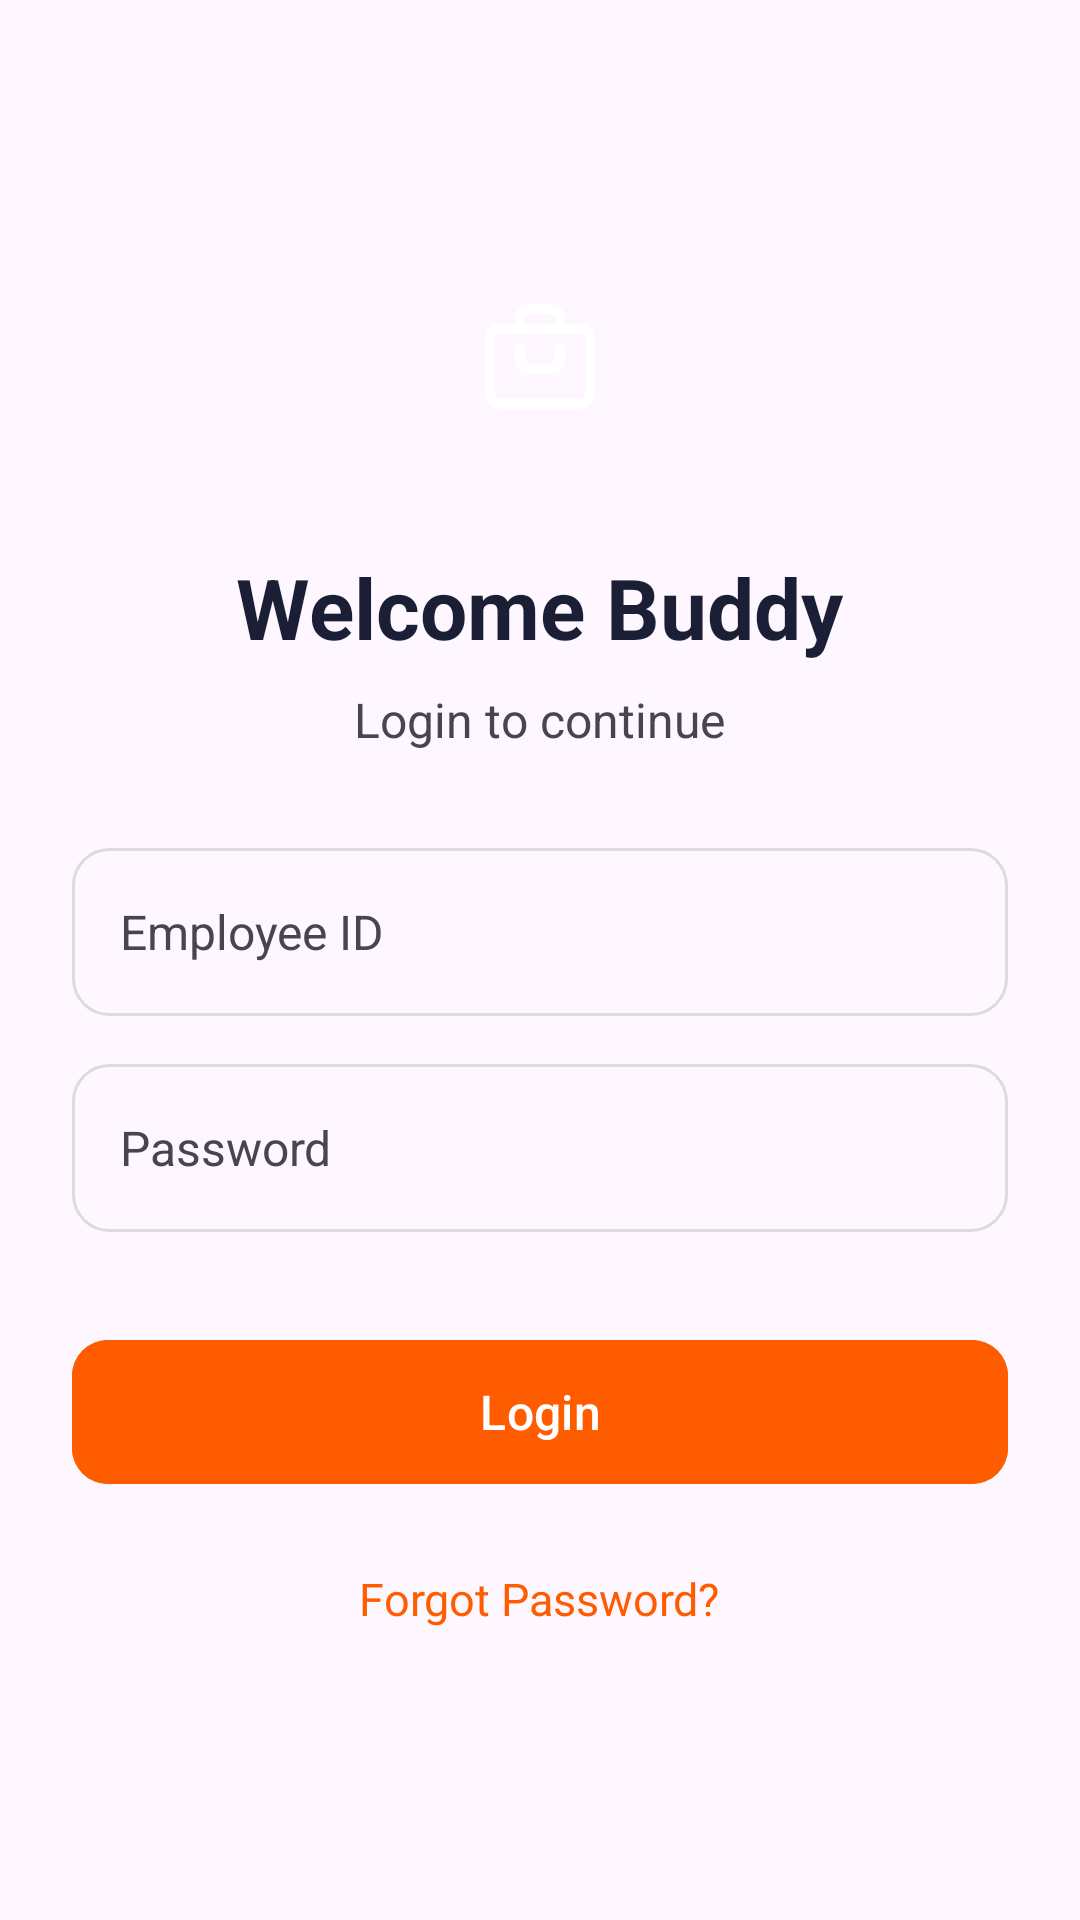

Write the Android layout XML for this screen, with the resource values it uses.
<!-- AndroidManifest.xml: application theme Theme.MyApplication -->
<!-- res/layout/activity_main.xml -->
<?xml version="1.0" encoding="utf-8"?>
<androidx.constraintlayout.widget.ConstraintLayout xmlns:android="http://schemas.android.com/apk/res/android"
    xmlns:app="http://schemas.android.com/apk/res-auto"
    xmlns:tools="http://schemas.android.com/tools"
    android:layout_width="match_parent"
    android:layout_height="match_parent"
    android:background="?attr/colorSurface"
    tools:context=".view.MainActivity">

    <LinearLayout
        android:layout_width="match_parent"
        android:layout_height="wrap_content"
        android:orientation="vertical"
        android:paddingHorizontal="24dp"
        app:layout_constraintBottom_toBottomOf="parent"
        app:layout_constraintTop_toTopOf="parent"
        app:layout_constraintVertical_bias="0.45">

        <FrameLayout
            android:layout_width="80dp"
            android:layout_height="80dp"
            android:layout_gravity="center_horizontal"
            android:background="@drawable/bg_orange_icon_box"
            android:elevation="8dp"
            android:outlineProvider="background">

            <ImageView
                android:layout_width="40dp"
                android:layout_height="40dp"
                android:layout_gravity="center"
                android:src="@drawable/ic_briefcase_outline" />
        </FrameLayout>

        <TextView
            android:layout_width="wrap_content"
            android:layout_height="wrap_content"
            android:layout_gravity="center_horizontal"
            android:layout_marginTop="24dp"
            android:text="Welcome Buddy"
            android:textColor="#1A1F36"
            android:textSize="28sp"
            android:textStyle="bold" />

        <TextView
            android:layout_width="wrap_content"
            android:layout_height="wrap_content"
            android:layout_gravity="center_horizontal"
            android:layout_marginTop="8dp"
            android:text="Login to continue"
            android:textColor="?android:attr/textColorSecondary"
            android:textSize="16sp" />

        <EditText
            android:id="@+id/editTextTextEmailAddress"
            android:layout_width="match_parent"
            android:layout_height="56dp"
            android:layout_marginTop="32dp"
            android:background="@drawable/login_edit_text_bg"
            android:hint="Employee ID"
            android:inputType="text"
            android:paddingHorizontal="16dp"
            android:textColorHint="?android:attr/textColorSecondary"
            android:textColor="?attr/colorOnSurface"
            android:textSize="16sp" />

        <EditText
            android:id="@+id/editTextTextPassword"
            android:layout_width="match_parent"
            android:layout_height="56dp"
            android:layout_marginTop="16dp"
            android:background="@drawable/login_edit_text_bg"
            android:hint="Password"
            android:inputType="textPassword"
            android:paddingHorizontal="16dp"
            android:textColorHint="?android:attr/textColorSecondary"
            android:textColor="?attr/colorOnSurface"
            android:textSize="16sp" />

        <com.google.android.material.button.MaterialButton
            android:id="@+id/btnLogin"
            android:layout_width="match_parent"
            android:layout_height="56dp"
            android:layout_marginTop="32dp"
            android:backgroundTint="#FF5C00"
            android:text="Login"
            android:textAllCaps="false"
            android:textColor="@color/white"
            android:textSize="16sp"
            app:cornerRadius="12dp" />

        <TextView
            android:id="@+id/tvForgotPassword"
            android:layout_width="wrap_content"
            android:layout_height="wrap_content"
            android:layout_gravity="center_horizontal"
            android:layout_marginTop="24dp"
            android:text="Forgot Password?"
            android:textColor="#FF5C00"
            android:textSize="15sp"
            android:textStyle="normal" />

    </LinearLayout>

</androidx.constraintlayout.widget.ConstraintLayout>
<!-- resources referenced by this layout -->
<resources>
  <!-- drawable ic_briefcase_outline (drawable) -->
  <?xml version="1.0" encoding="utf-8"?>
  <vector xmlns:android="http://schemas.android.com/apk/res/android"
      android:width="40dp"
      android:height="40dp"
      android:viewportWidth="24"
      android:viewportHeight="24">
      <path
          android:fillColor="#00000000"
          android:strokeColor="#FFFFFF"
          android:strokeWidth="2"
          android:strokeLineCap="round"
          android:strokeLineJoin="round"
          android:pathData="M16 6V4a2 2 0 0 0 -2 -2h-4a2 2 0 0 0 -2 2v2M4 6h16a2 2 0 0 1 2 2v11a2 2 0 0 1 -2 2H4a2 2 0 0 1 -2 -2V8a2 2 0 0 1 2 -2z" />
      <path
          android:fillColor="#00000000"
          android:strokeColor="#FFFFFF"
          android:strokeWidth="2"
          android:strokeLineCap="round"
          android:strokeLineJoin="round"
          android:pathData="M8 10v2a2 2 0 0 0 2 2h4a2 2 0 0 0 2 -2v-2" />
  </vector>
  <!-- drawable login_edit_text_bg (drawable) -->
  <?xml version="1.0" encoding="utf-8"?>
  <shape xmlns:android="http://schemas.android.com/apk/res/android">
      <solid android:color="?attr/colorSurface" />
      <corners android:radius="12dp" />
      <stroke
          android:width="1dp"
          android:color="?attr/colorControlHighlight" />
  </shape>
  <style name="Theme.MyApplication" parent="Base.Theme.MyApplication" />
  <style name="Base.Theme.MyApplication" parent="Theme.Material3.DayNight.NoActionBar">
          
          <item name="colorPrimary">@color/purple_primary</item>
          <item name="android:windowAnimationStyle">@style/NoAnimation</item>
      </style>
  <style name="NoAnimation">
          <item name="android:activityOpenEnterAnimation">@null</item>
          <item name="android:activityOpenExitAnimation">@null</item>
          <item name="android:activityCloseEnterAnimation">@null</item>
          <item name="android:activityCloseExitAnimation">@null</item>
          <item name="android:taskOpenEnterAnimation">@null</item>
          <item name="android:taskOpenExitAnimation">@null</item>
          <item name="android:taskCloseEnterAnimation">@null</item>
          <item name="android:taskCloseExitAnimation">@null</item>
          <item name="android:taskToFrontEnterAnimation">@null</item>
          <item name="android:taskToFrontExitAnimation">@null</item>
          <item name="android:taskToBackEnterAnimation">@null</item>
          <item name="android:taskToBackExitAnimation">@null</item>
      </style>
  <!-- not gathered from this repository: default colours our renderer supplied (Android Studio template values) -->
  <color name="white">#FFFFFFFF</color>
</resources>
